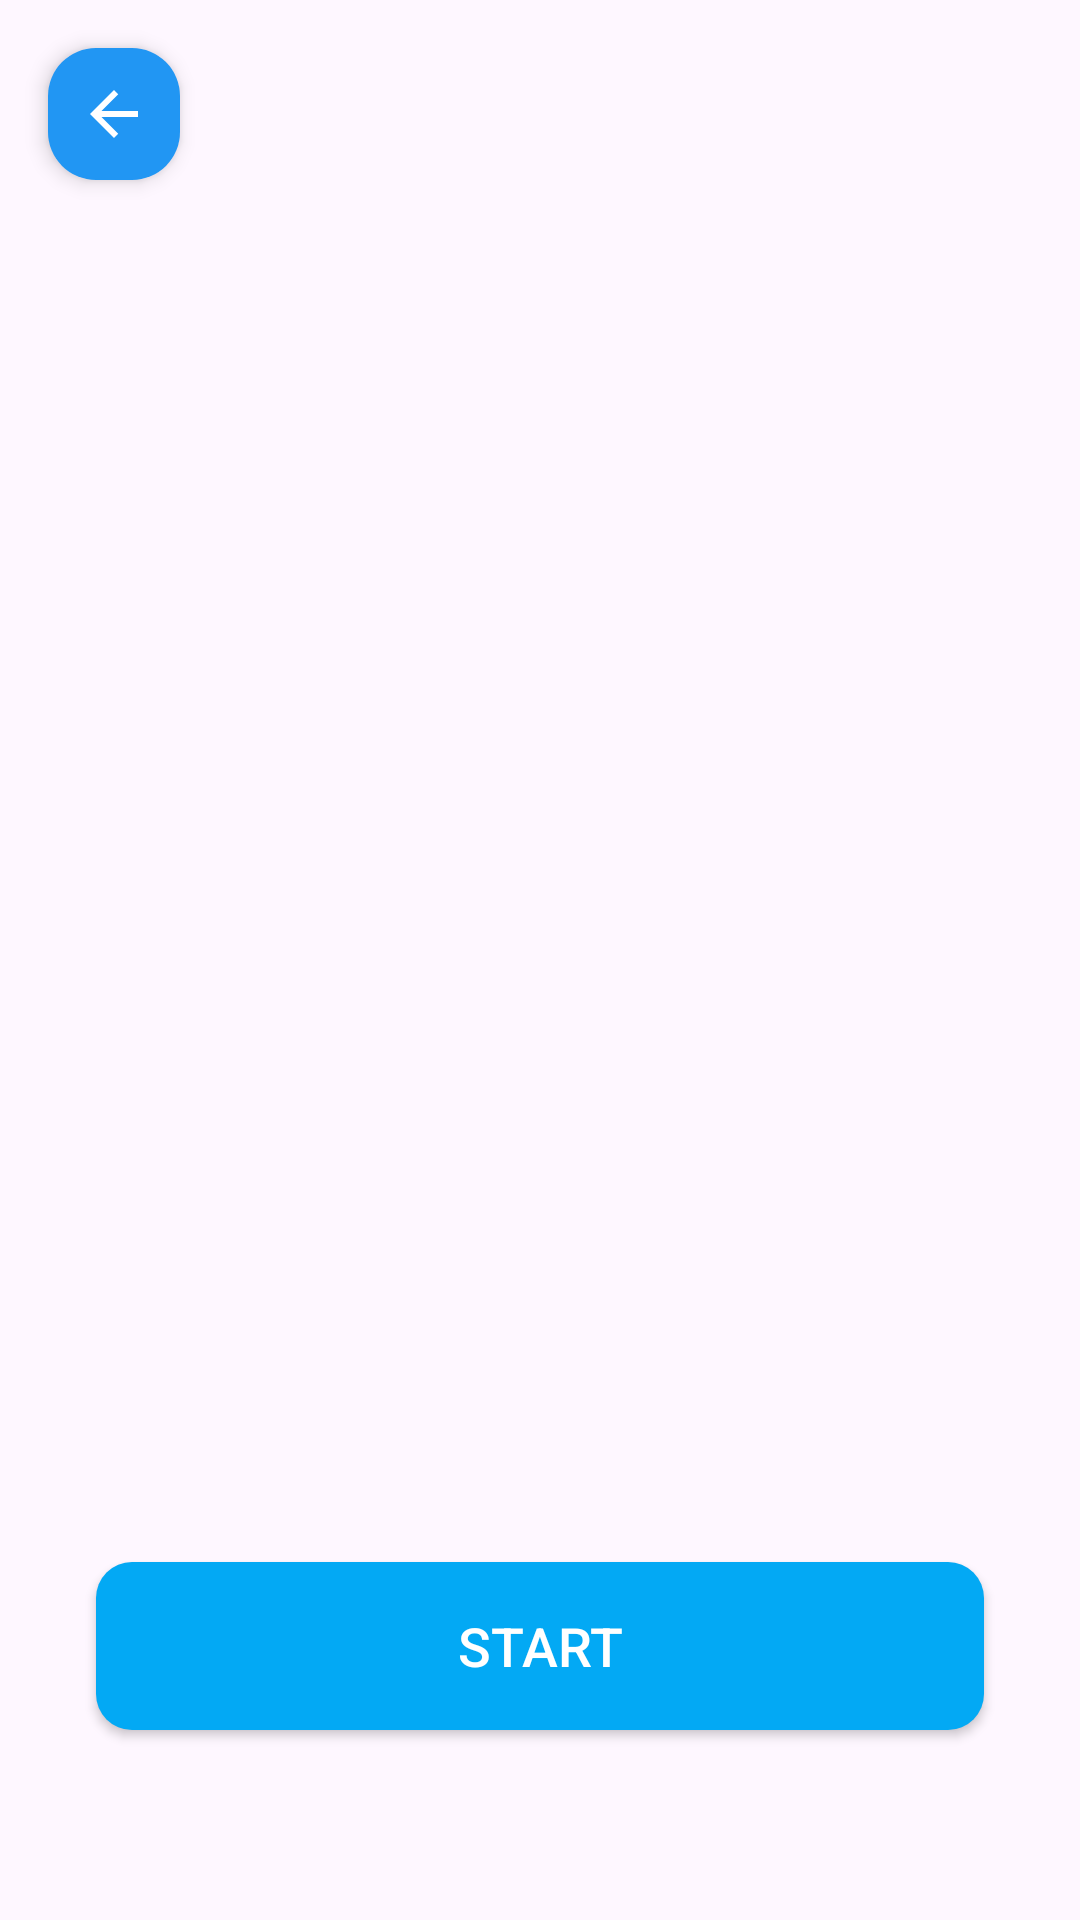

This screen was rendered from an Android layout file. Write that file and the resources it references.
<!-- AndroidManifest.xml: application theme Theme.FamousPerson11 -->
<!-- res/layout/screen_details.xml -->
<?xml version="1.0" encoding="utf-8"?>
<RelativeLayout xmlns:android="http://schemas.android.com/apk/res/android"
    android:layout_width="match_parent"
    android:layout_height="match_parent">

    <androidx.appcompat.widget.AppCompatImageButton
        android:id="@+id/back"
        android:layout_width="44dp"
        android:layout_height="44dp"
        android:layout_margin="16dp"
        android:background="@drawable/bg_circular"
        android:elevation="4dp"
        android:src="@drawable/back_button" />

    <ScrollView
        android:layout_width="match_parent"
        android:layout_height="match_parent"
        android:fadeScrollbars="false"
        android:scrollbars="none">

        <LinearLayout
            android:layout_width="match_parent"
            android:layout_height="wrap_content"
            android:orientation="vertical">

            <ImageView
                android:id="@+id/image"
                android:layout_width="match_parent"
                android:layout_height="400dp"
                android:scaleType="centerCrop" />

            <Space
                android:layout_width="wrap_content"
                android:layout_height="16dp" />

            <TextView
                android:id="@+id/name"
                android:layout_width="match_parent"
                android:layout_height="wrap_content"
                android:gravity="center"
                android:textColor="@color/black"
                android:textSize="26sp"
                android:textStyle="bold" />

            <Space
                android:layout_width="wrap_content"
                android:layout_height="16dp" />

            <TextView
                android:id="@+id/description"
                android:layout_width="match_parent"
                android:layout_height="wrap_content"
                android:layout_marginHorizontal="16dp"
                android:textColor="@color/black"
                android:textSize="16sp"
                android:textStyle="italic" />

            <Space
                android:layout_width="wrap_content"
                android:layout_height="32dp" />

            <androidx.appcompat.widget.AppCompatButton
                android:id="@+id/start_test"
                android:layout_width="match_parent"
                android:layout_height="56dp"
                android:layout_marginHorizontal="32dp"
                android:background="@drawable/start_button"
                android:text="@string/start"
                android:textColor="@color/white"
                android:textSize="18sp" />

            <Space
                android:layout_width="wrap_content"
                android:layout_height="56dp" />
        </LinearLayout>
    </ScrollView>

</RelativeLayout>
<!-- resources referenced by this layout -->
<resources>
  <!-- drawable back_button (drawable) -->
  <vector xmlns:android="http://schemas.android.com/apk/res/android"
      android:width="24dp"
      android:height="24dp"
      android:autoMirrored="true"
      android:viewportWidth="24"
      android:viewportHeight="24">
      <path
          android:fillColor="@android:color/white"
          android:pathData="M20,11H7.83l5.59,-5.59L12,4l-8,8 8,8 1.41,-1.41L7.83,13H20v-2z" />
  </vector>
  <!-- drawable bg_circular (drawable) -->
  <?xml version="1.0" encoding="utf-8"?>
  <shape xmlns:android="http://schemas.android.com/apk/res/android"
      android:shape="rectangle">
      <corners android:radius="16dp"/>
      <solid android:color="#2196F3" />
  
  </shape>
  <!-- drawable start_button (drawable) -->
  <?xml version="1.0" encoding="utf-8"?>
  <shape xmlns:android="http://schemas.android.com/apk/res/android">
      <solid android:color="#03A9F4" />
      <corners android:radius="12dp" />
  </shape>
  <string name="start">start</string>
  <style name="Theme.FamousPerson11" parent="Base.Theme.FamousPerson11" />
  <style name="Base.Theme.FamousPerson11" parent="Theme.Material3.DayNight.NoActionBar">
          
          
      </style>
  <!-- not gathered from this repository: default colours our renderer supplied (Android Studio template values) -->
  <color name="black">#FF000000</color>
  <color name="white">#FFFFFFFF</color>
</resources>
